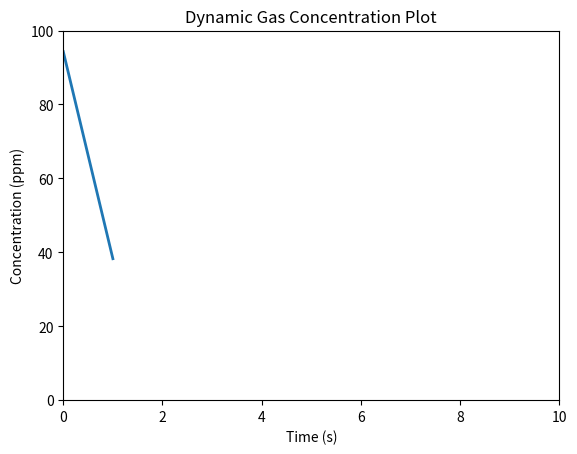

This chart was generated by the following Python code:
import pandas as pd
import numpy as np
import matplotlib.pyplot as plt
from matplotlib.animation import FuncAnimation

time_data = []
concentration_data = []

def get_random_concentration():
    return np.random.uniform(0, 100)

fig, ax = plt.subplots()
line, = ax.plot([], [], lw=2)
ax.set_xlim(0, 10)
ax.set_ylim(0, 100)
ax.set_xlabel('Time (s)')
ax.set_ylabel('Concentration (ppm)')
ax.set_title('Dynamic Gas Concentration Plot')

def update(frame):
    current_time = len(time_data)
    time_data.append(current_time)
    concentration = get_random_concentration()
    concentration_data.append(concentration)
    line.set_data(time_data, concentration_data)

    if current_time > 10:
        ax.set_xlim(current_time - 10, current_time)

    return line,

ani = FuncAnimation(fig, update, frames=np.arange(0, 200), blit=True, interval=1000)

plt.show()

